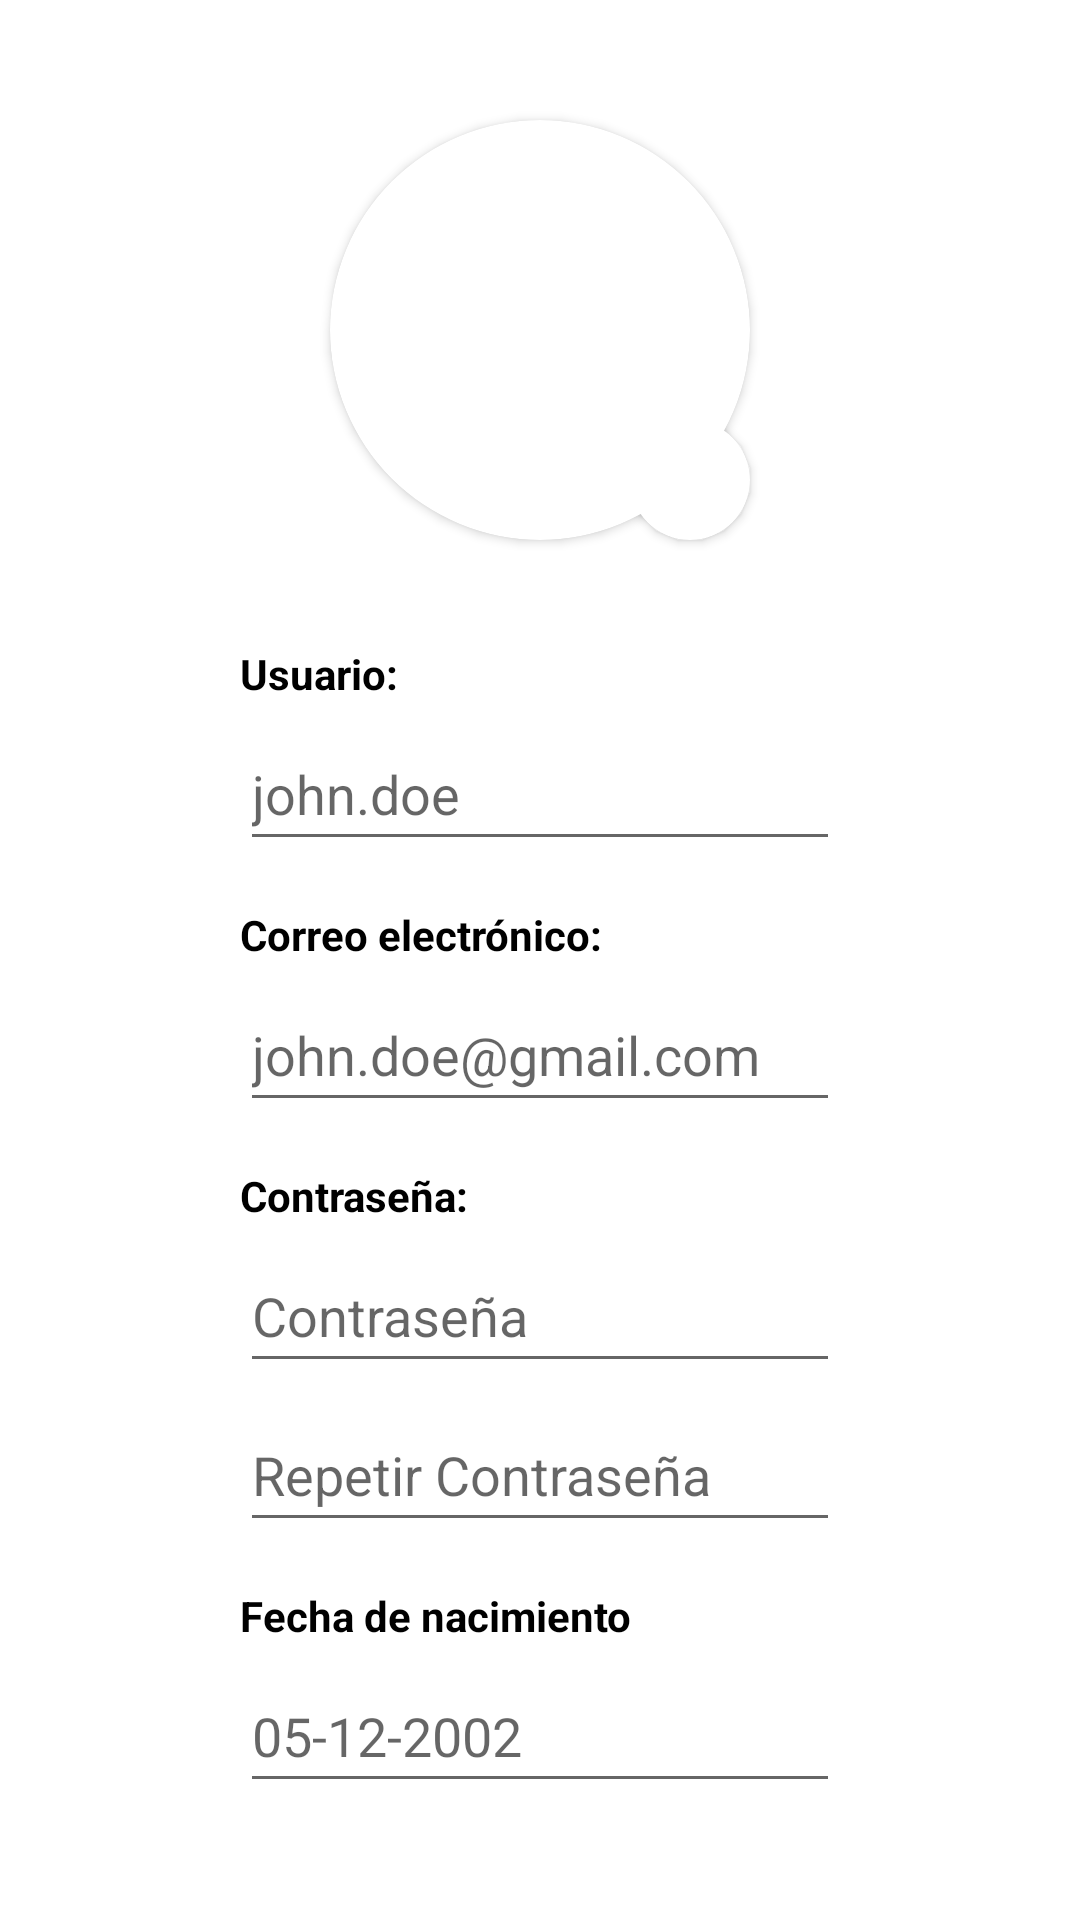

Reconstruct the res/layout file that produces this screen, plus the resources it refers to.
<!-- AndroidManifest.xml: application theme Theme.CornerFinder -->
<!-- res/layout/fragment_account_settings.xml -->
<?xml version="1.0" encoding="utf-8"?>
<androidx.constraintlayout.widget.ConstraintLayout xmlns:android="http://schemas.android.com/apk/res/android"
    xmlns:tools="http://schemas.android.com/tools"
    android:layout_width="match_parent"
    android:layout_height="match_parent"
    xmlns:app="http://schemas.android.com/apk/res-auto">

    <androidx.cardview.widget.CardView
        android:layout_width="140dp"
        android:layout_height="140dp"
        android:id="@+id/profile_photo"
        app:cardCornerRadius="70dp"
        app:layout_constraintTop_toTopOf="parent"
        app:layout_constraintStart_toStartOf="parent"
        app:layout_constraintEnd_toEndOf="parent"
        android:layout_marginTop="40dp"
        android:scaleType="centerCrop">

        <ImageView
            android:layout_width="match_parent"
            android:layout_height="match_parent"
            android:src="@drawable/default_profile_photo"
            android:scaleType="centerCrop" />
    </androidx.cardview.widget.CardView>

    <androidx.cardview.widget.CardView
        android:layout_width="40dp"
        android:layout_height="40dp"
        android:id="@+id/change_photo"
        app:cardCornerRadius="20dp"
        app:layout_constraintBottom_toBottomOf="@id/profile_photo"
        app:layout_constraintEnd_toEndOf="@id/profile_photo"
        android:scaleType="centerCrop">

        <ImageButton
            android:layout_width="match_parent"
            android:layout_height="match_parent"
            android:src="@drawable/change_photo"
            android:scaleType="centerCrop"
            android:background="@android:color/transparent"/>
    </androidx.cardview.widget.CardView>

    <TextView
        android:id="@+id/username_label"
        android:layout_width="wrap_content"
        android:layout_height="wrap_content"
        android:text="Usuario:"
        android:textColor="@color/black"
        android:textStyle="bold"
        app:layout_constraintStart_toStartOf="@+id/username"
        app:layout_constraintTop_toBottomOf="@+id/profile_photo"
        android:layout_marginTop="35dp" />

    <EditText
        android:id="@+id/username"
        android:layout_width="200dp"
        android:layout_height="48dp"
        android:hint="john.doe"
        app:layout_constraintEnd_toEndOf="parent"
        app:layout_constraintStart_toStartOf="parent"
        app:layout_constraintTop_toBottomOf="@id/username_label"
        android:layout_marginTop="5dp"
        android:inputType="textPersonName"/>

    <TextView
        android:id="@+id/email_label"
        android:layout_width="wrap_content"
        android:layout_height="wrap_content"
        android:text="Correo electrónico:"
        android:textStyle="bold"
        android:textColor="@color/black"
        app:layout_constraintStart_toStartOf="@+id/email"
        app:layout_constraintBottom_toTopOf="@+id/email"
        app:layout_constraintTop_toBottomOf="@+id/username"
        android:layout_marginTop="15dp"/>

    <EditText
        android:id="@+id/email"
        android:layout_width="200dp"
        android:layout_height="48dp"
        android:hint="john.doe@gmail.com"
        app:layout_constraintEnd_toEndOf="parent"
        app:layout_constraintStart_toStartOf="parent"
        app:layout_constraintTop_toBottomOf="@id/email_label"
        android:layout_marginTop="5dp"
        android:inputType="textEmailSubject"/>

    <TextView
        android:id="@+id/password_label"
        android:layout_width="wrap_content"
        android:layout_height="wrap_content"
        android:text="Contraseña:"
        android:textColor="@color/black"
        android:textStyle="bold"
        app:layout_constraintStart_toStartOf="@+id/password"
        app:layout_constraintTop_toBottomOf="@+id/email"
        android:layout_marginTop="15dp"/>

    <EditText
        android:id="@+id/password"
        android:layout_width="200dp"
        android:layout_height="48dp"
        android:hint="Contraseña"
        app:layout_constraintEnd_toEndOf="parent"
        app:layout_constraintStart_toStartOf="parent"
        app:layout_constraintTop_toBottomOf="@id/password_label"
        android:layout_marginTop="5dp"
        android:inputType="textPassword"/>

    <EditText
        android:id="@+id/password2"
        android:layout_width="200dp"
        android:layout_height="48dp"
        android:hint="Repetir Contraseña"
        app:layout_constraintEnd_toEndOf="parent"
        app:layout_constraintStart_toStartOf="parent"
        app:layout_constraintTop_toBottomOf="@+id/password"
        android:layout_marginTop="5dp"
        android:inputType="textPassword"/>

    <TextView
        android:id="@+id/birthdate_label"
        android:layout_width="wrap_content"
        android:layout_height="wrap_content"
        android:text="Fecha de nacimiento"
        android:textStyle="bold"
        android:textColor="@color/black"
        app:layout_constraintStart_toStartOf="@+id/birthdate"
        app:layout_constraintTop_toBottomOf="@+id/password2"
        android:layout_marginTop="15dp"/>

    <EditText
        android:id="@+id/birthdate"
        android:layout_width="200dp"
        android:layout_height="48dp"
        android:hint="05-12-2002"
        app:layout_constraintEnd_toEndOf="parent"
        app:layout_constraintStart_toStartOf="parent"
        app:layout_constraintTop_toBottomOf="@+id/birthdate_label"
        android:layout_marginTop="5dp"
        android:inputType="date"/>

    <Button
        android:id="@+id/register_button"
        android:layout_width="wrap_content"
        android:layout_height="wrap_content"
        android:text="Confirmar"
        app:layout_constraintEnd_toEndOf="parent"
        app:layout_constraintStart_toStartOf="parent"
        app:layout_constraintTop_toBottomOf="@id/birthdate"
        android:layout_marginTop="35dp"/>
</androidx.constraintlayout.widget.ConstraintLayout>
<!-- resources referenced by this layout -->
<resources>
  <color name="black">#FF000000</color>
  <style name="Theme.CornerFinder" parent="Theme.MaterialComponents.DayNight.DarkActionBar">
          
          <item name="colorPrimary">@color/purple_500</item>
          <item name="colorPrimaryVariant">@color/purple_700</item>
          <item name="colorOnPrimary">@color/white</item>
          
          <item name="colorSecondary">@color/teal_200</item>
          <item name="colorSecondaryVariant">@color/teal_700</item>
          <item name="colorOnSecondary">@color/black</item>
          
          <item name="android:statusBarColor">?attr/colorPrimaryVariant</item>
          
      </style>
  <color name="purple_500">#FF6200EE</color>
  <color name="purple_700">#FF3700B3</color>
  <color name="white">#FFFFFFFF</color>
  <color name="teal_200">#FF03DAC5</color>
  <color name="teal_700">#FF018786</color>
</resources>
